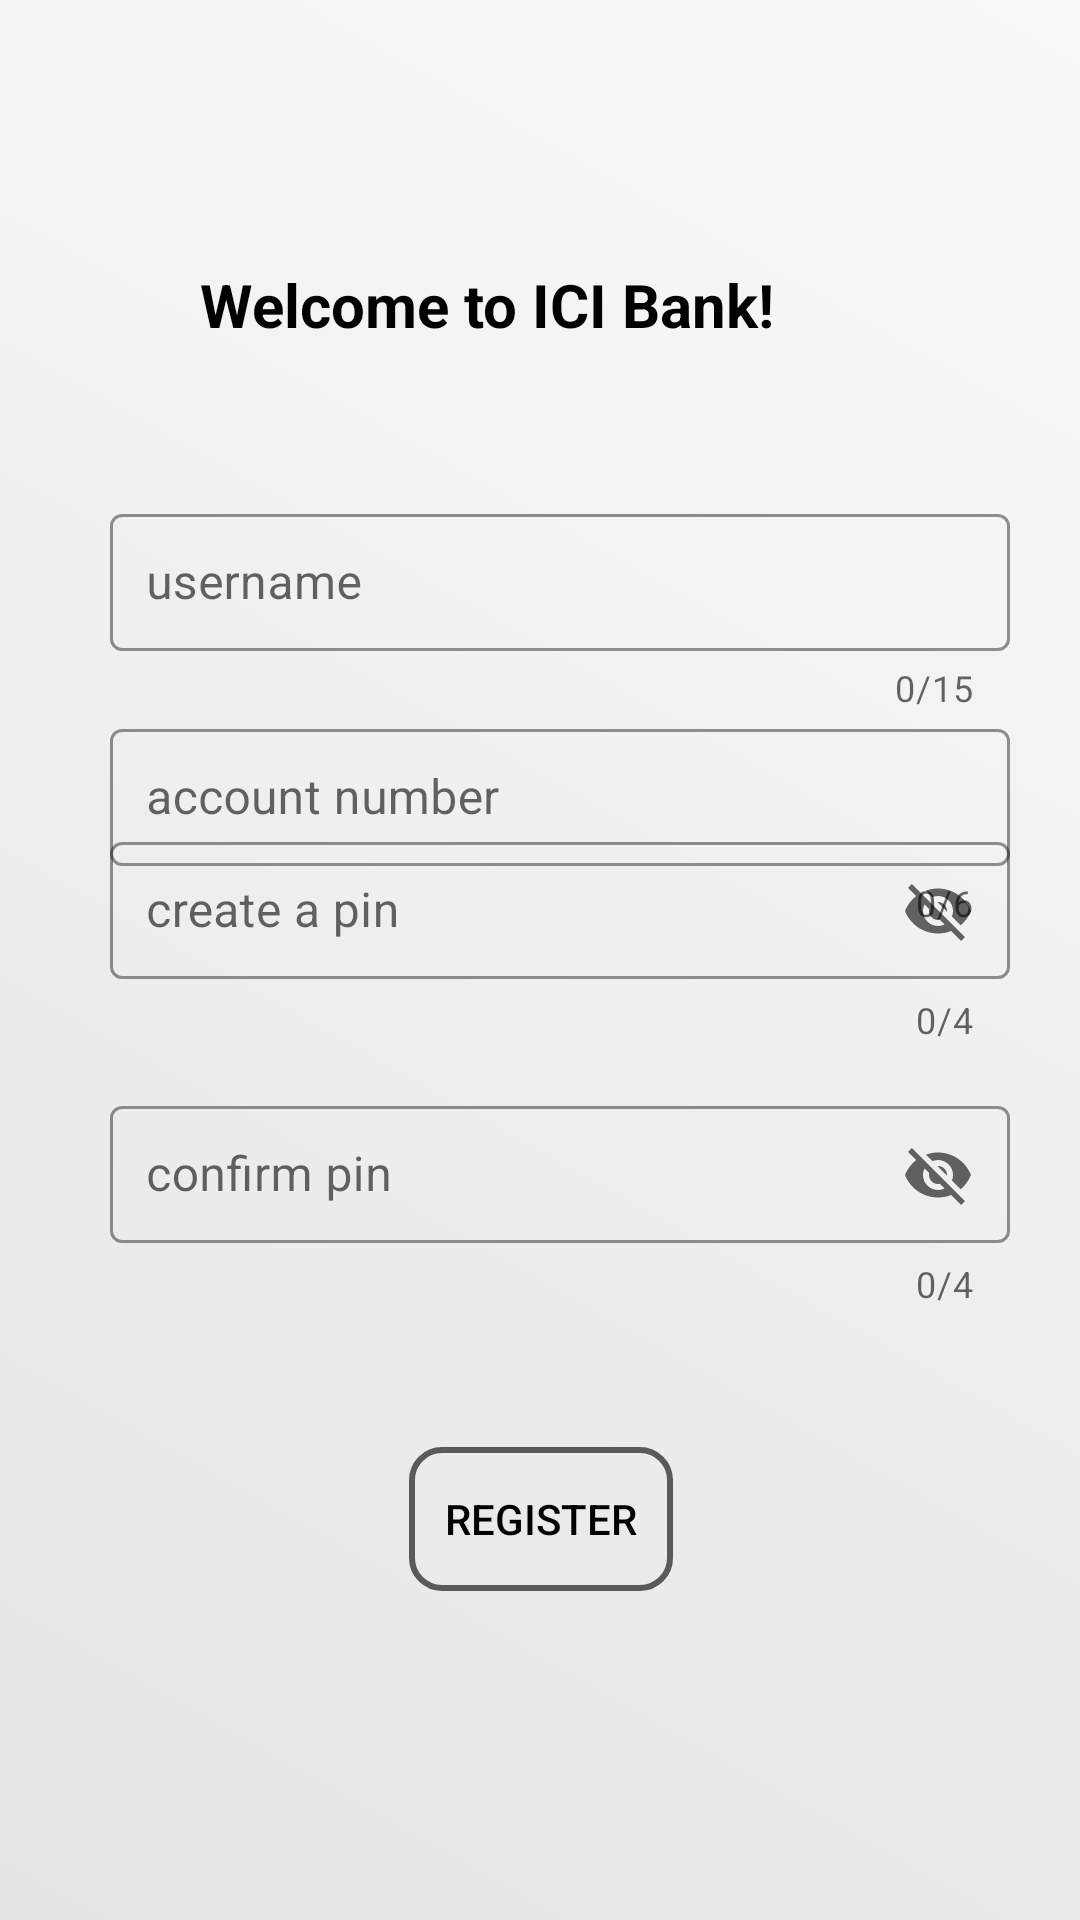

Produce the Android XML layout that renders to this screen, including the resource entries it uses.
<!-- AndroidManifest.xml: application theme Theme.AtmApp -->
<!-- res/layout/activity_main.xml -->
<?xml version="1.0" encoding="utf-8"?>
<androidx.constraintlayout.widget.ConstraintLayout xmlns:android="http://schemas.android.com/apk/res/android"
    xmlns:app="http://schemas.android.com/apk/res-auto"
    xmlns:tools="http://schemas.android.com/tools"
    android:layout_width="match_parent"
    android:layout_height="match_parent"
    android:background="@drawable/gradient"
    tools:context=".MainActivity">


    <TextView
        android:id="@+id/textView"
        style="@style/CardView.Dark"
        android:layout_width="250dp"
        android:layout_height="50dp"
        android:layout_marginTop="76dp"
        android:padding="12dp"
        android:text="Welcome to ICI Bank!"
        android:textColor="@color/black"
        android:textSize="20dp"
        android:textStyle="bold"
        app:layout_constraintEnd_toEndOf="parent"
        app:layout_constraintHorizontal_bias="0.496"
        app:layout_constraintStart_toStartOf="parent"
        app:layout_constraintTop_toTopOf="parent" />


    <androidx.appcompat.widget.AppCompatButton
        android:id="@+id/button1"
        android:layout_width="wrap_content"
        android:layout_height="wrap_content"
        android:background="@drawable/gradient_btn"
        android:text="Register"
        android:textColor="@color/black"
        app:layout_constraintBottom_toBottomOf="parent"
        app:layout_constraintEnd_toEndOf="parent"
        app:layout_constraintHorizontal_bias="0.501"
        app:layout_constraintStart_toStartOf="parent"
        app:layout_constraintTop_toTopOf="parent"
        app:layout_constraintVertical_bias="0.815"
        tools:ignore="MissingConstraints" />

    <com.google.android.material.textfield.TextInputLayout
        android:id="@+id/usernameLayout"
        style="@style/Widget.MaterialComponents.TextInputLayout.OutlinedBox"
        android:layout_width="300dp"
        android:layout_height="wrap_content"
        android:hint="username"
        app:boxStrokeColor="@color/black"
        app:counterEnabled="true"
        app:counterMaxLength="15"
        app:endIconMode="clear_text"
        app:errorEnabled="true"
        app:helperTextTextColor="#FF0000"
        app:hintTextColor="@color/black"
        app:layout_constraintBottom_toBottomOf="parent"
        app:layout_constraintEnd_toEndOf="parent"
        app:layout_constraintHorizontal_bias="0.612"
        app:layout_constraintStart_toStartOf="parent"
        app:layout_constraintTop_toTopOf="parent"
        app:layout_constraintVertical_bias="0.292">

        <com.google.android.material.textfield.TextInputEditText
            android:id="@+id/username"
            android:layout_width="match_parent"
            android:layout_height="wrap_content"
            android:drawableStart="@drawable/ic_person_dark"
            android:inputType="text"
            android:maxLength="15"
            android:padding="12dp" />
    </com.google.android.material.textfield.TextInputLayout>

    <com.google.android.material.textfield.TextInputLayout
        android:id="@+id/accountNumberLayout"
        style="@style/Widget.MaterialComponents.TextInputLayout.OutlinedBox"
        android:layout_width="300dp"
        android:layout_height="wrap_content"
        android:hint="account number"
        app:boxStrokeColor="@color/black"
        app:counterEnabled="true"
        app:counterMaxLength="6"
        app:endIconMode="clear_text"
        app:errorEnabled="true"
        app:helperTextTextColor="#FF0000"
        app:hintTextColor="@color/black"
        app:layout_constraintBottom_toBottomOf="parent"
        app:layout_constraintEnd_toEndOf="parent"
        app:layout_constraintHorizontal_bias="0.612"
        app:layout_constraintStart_toStartOf="parent"
        app:layout_constraintTop_toTopOf="parent"
        app:layout_constraintVertical_bias="0.418">

        <com.google.android.material.textfield.TextInputEditText
            android:id="@+id/accountNumber"
            android:layout_width="match_parent"
            android:layout_height="wrap_content"
            android:drawableStart="@drawable/ic_person_dark"
            android:inputType="number"
            android:maxLength="6"
            android:padding="12dp" />
    </com.google.android.material.textfield.TextInputLayout>

    <com.google.android.material.textfield.TextInputLayout
        android:id="@+id/accountPinLayout"
        style="@style/Widget.MaterialComponents.TextInputLayout.OutlinedBox"
        android:layout_width="300dp"
        android:layout_height="wrap_content"
        android:layout_marginBottom="292dp"
        android:hint="create a pin"
        app:boxStrokeColor="@color/black"
        app:counterEnabled="true"
        app:counterMaxLength="4"
        app:endIconMode="password_toggle"
        app:errorEnabled="true"
        app:helperTextTextColor="#FF0000"
        app:hintTextColor="@color/black"
        app:layout_constraintBottom_toBottomOf="parent"
        app:layout_constraintEnd_toEndOf="parent"
        app:layout_constraintHorizontal_bias="0.612"
        app:layout_constraintStart_toStartOf="parent">

        <com.google.android.material.textfield.TextInputEditText
            android:id="@+id/accountPin"
            android:layout_width="match_parent"
            android:layout_height="wrap_content"
            android:drawableStart="@drawable/ic_lock_dark"
            android:inputType="number"
            android:maxLength="4"
            android:padding="12dp"
            tools:layout_editor_absoluteX="80dp"
            tools:layout_editor_absoluteY="412dp" />
    </com.google.android.material.textfield.TextInputLayout>

    <com.google.android.material.textfield.TextInputLayout
        android:id="@+id/confirm_account_PinLayout"
        style="@style/Widget.MaterialComponents.TextInputLayout.OutlinedBox"
        android:layout_width="300dp"
        android:layout_height="wrap_content"
        android:layout_marginBottom="204dp"
        android:hint="confirm pin"
        app:boxStrokeColor="@color/black"
        app:counterEnabled="true"
        app:counterMaxLength="4"
        app:endIconMode="password_toggle"
        app:errorEnabled="true"
        app:helperTextTextColor="#FF0000"
        app:hintTextColor="@color/black"
        app:layout_constraintBottom_toBottomOf="parent"
        app:layout_constraintEnd_toEndOf="parent"
        app:layout_constraintHorizontal_bias="0.612"
        app:layout_constraintStart_toStartOf="parent">

        <com.google.android.material.textfield.TextInputEditText
            android:id="@+id/confirm_accountPin"
            android:layout_width="match_parent"
            android:layout_height="wrap_content"
            android:drawableStart="@drawable/ic_lock_dark"
            android:inputType="number"
            android:maxLength="4"
            android:padding="12dp"
            tools:layout_editor_absoluteX="80dp"
            tools:layout_editor_absoluteY="412dp" />
    </com.google.android.material.textfield.TextInputLayout>


</androidx.constraintlayout.widget.ConstraintLayout>
<!-- resources referenced by this layout -->
<resources>
  <!-- drawable gradient (drawable) -->
  <?xml version="1.0" encoding="utf-8"?>
  <shape xmlns:android="http://schemas.android.com/apk/res/android">
       <gradient android:startColor="#E5E6E4"
          android:endColor="#F9F9F8"
          android:angle="45"/>
  </shape>
  <!-- drawable gradient_btn (drawable) -->
  <?xml version="1.0" encoding="utf-8"?>
  <shape xmlns:android="http://schemas.android.com/apk/res/android">
  
    <stroke android:width="2dp"
      android:color="#5A5A5A"/>
    <corners android:radius="10dp"/>
  </shape>
  <style name="Theme.AtmApp" parent="Theme.MaterialComponents.DayNight.DarkActionBar">
          
          <item name="colorPrimary">@color/purple_500</item>
          <item name="colorPrimaryVariant">@color/purple_700</item>
          <item name="colorOnPrimary">@color/white</item>
          
          <item name="colorSecondary">@color/teal_200</item>
          <item name="colorSecondaryVariant">@color/teal_700</item>
          <item name="colorOnSecondary">@color/black</item>
          
          <item name="android:statusBarColor">?attr/colorPrimaryVariant</item>
          
      </style>
  <!-- not gathered from this repository: default colours our renderer supplied (Android Studio template values) -->
  <color name="purple_500">#FF6200EE</color>
  <color name="purple_700">#FF3700B3</color>
  <color name="teal_200">#FF03DAC5</color>
  <color name="teal_700">#FF018786</color>
  <color name="black">#FF000000</color>
  <color name="white">#FFFFFFFF</color>
</resources>
